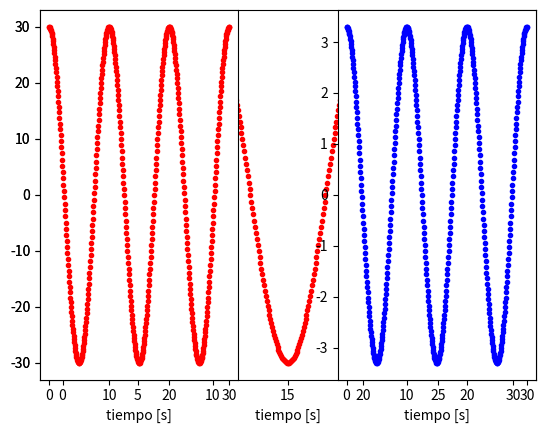

The matplotlib source for this figure:
import numpy as np

# crear vector tiempo por rango y por número de muestras
K = 500 # número de muestras
ti = 0 # tiempo incial referencia [s]
tf = 30 # tieimpo final  [s]
# vector de tiempo equiespacioado
tv = np.linspace(start=ti,stop=tf,num=K)
print(tv)
print(tv.shape)
# tiempo muestreo se define según el rango de trabajo en segundos y la cantidad de muestras
Ts = (tf - ti)/K
print(Ts)

# Parámetros de la señal
A = 30         # Amplitud
f = 50          # Frecuencia en Hz

# Crear señal cosenoidal en tiempo discreto
xv = A * np.cos(2 * np.pi * f * tv)  # 100πt = 2πft

print(xv)
print(xv.shape)



import matplotlib.pyplot as plt #librería para gráficas básicas en python

plt.plot(tv,xv,'r.') #vector en eje horizontal, vector eje vertical, color y marcador
plt.xlabel('tiempo [s]')
plt.ylabel('') #  ecuación latex
plt.show() #mostrar gráfica

y_min = -3.3 # valor min después de cero y pendiente
y_max = 3.3 # valor max después de cero y pendiente
#crear funcion en python
def my_ceropen(x,ymin = -5, ymax = 5): #en general se pueden definir valores por defecto
  '''
  Codigo base para simular proceso de cero y pendiente
  Se ingresa arreglo de numpy y los valores min  y max despues de cero y pendiente
  '''
  xmax = max(x) # x.max()
  xmin = min(x) # x.min()
  m = (ymax - ymin)/(xmax - xmin)
  c = ymin - m*xmin
  yv = m*x + c
  return yv

yv = my_ceropen(xv,ymin=-3.3,ymax=3.3) #se llama la función definida en la celda anterior


print(yv)
print(yv.shape)




plt.subplot(121) # 1 = #filas, 2 = #columnas, 1 = # dibujo
plt.plot(tv,xv,'r.')
plt.xlabel('tiempo [s]')
plt.ylabel('')

plt.subplot(122)
plt.plot(tv,yv,'b.')
plt.xlabel('tiempo [s]')
plt.ylabel('')
plt.subplots_adjust(hspace=0.5,wspace=0.5) #ajustar espaciado entre gráficas
plt.show()
